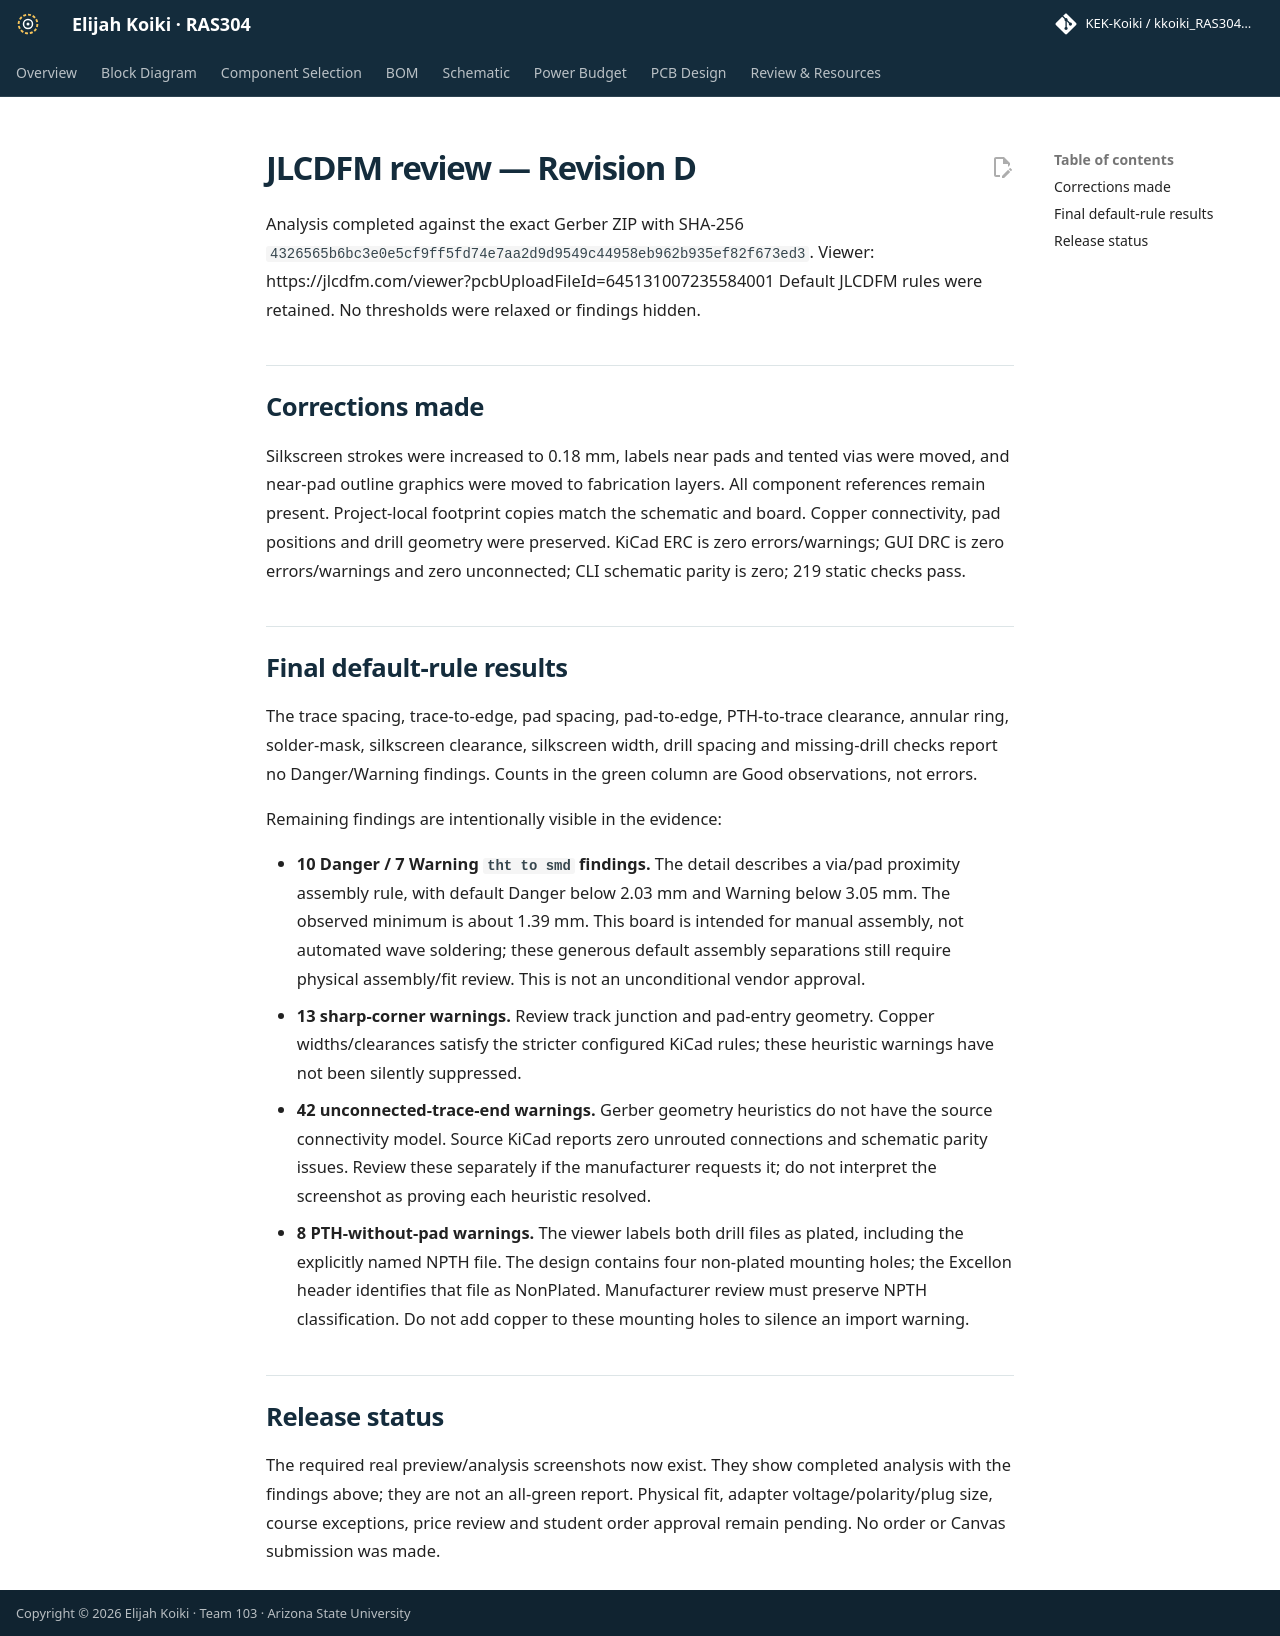

repository: KEK-Koiki/kkoiki_RAS304_F26 · page: 06-PCB-Design/JLCDFM_REVIEW/index.html · generator: mkdocs

# JLCDFM review — Revision D

Analysis completed against the exact Gerber ZIP with SHA-256 `4326565b6bc3e0e5cf9ff5fd74e7aa2d9d9549c44958eb962b935ef82f673ed3`.
Viewer: https://jlcdfm.com/viewer?pcbUploadFileId=645131007235584001
Default JLCDFM rules were retained. No thresholds were relaxed or findings hidden.

## Corrections made

Silkscreen strokes were increased to 0.18 mm, labels near pads and tented vias were moved, and near-pad outline graphics were moved to fabrication layers. All component references remain present. Project-local footprint copies match the schematic and board. Copper connectivity, pad positions and drill geometry were preserved. KiCad ERC is zero errors/warnings; GUI DRC is zero errors/warnings and zero unconnected; CLI schematic parity is zero; 219 static checks pass.

## Final default-rule results

The trace spacing, trace-to-edge, pad spacing, pad-to-edge, PTH-to-trace clearance, annular ring, solder-mask, silkscreen clearance, silkscreen width, drill spacing and missing-drill checks report no Danger/Warning findings. Counts in the green column are Good observations, not errors.

Remaining findings are intentionally visible in the evidence:

- **10 Danger / 7 Warning `tht to smd` findings.** The detail describes a via/pad proximity assembly rule, with default Danger below 2.03 mm and Warning below 3.05 mm. The observed minimum is about 1.39 mm. This board is intended for manual assembly, not automated wave soldering; these generous default assembly separations still require physical assembly/fit review. This is not an unconditional vendor approval.
- **13 sharp-corner warnings.** Review track junction and pad-entry geometry. Copper widths/clearances satisfy the stricter configured KiCad rules; these heuristic warnings have not been silently suppressed.
- **42 unconnected-trace-end warnings.** Gerber geometry heuristics do not have the source connectivity model. Source KiCad reports zero unrouted connections and schematic parity issues. Review these separately if the manufacturer requests it; do not interpret the screenshot as proving each heuristic resolved.
- **8 PTH-without-pad warnings.** The viewer labels both drill files as plated, including the explicitly named NPTH file. The design contains four non-plated mounting holes; the Excellon header identifies that file as NonPlated. Manufacturer review must preserve NPTH classification. Do not add copper to these mounting holes to silence an import warning.

## Release status

The required real preview/analysis screenshots now exist. They show completed analysis with the findings above; they are not an all-green report. Physical fit, adapter voltage/polarity/plug size, course exceptions, price review and student order approval remain pending. No order or Canvas submission was made.
